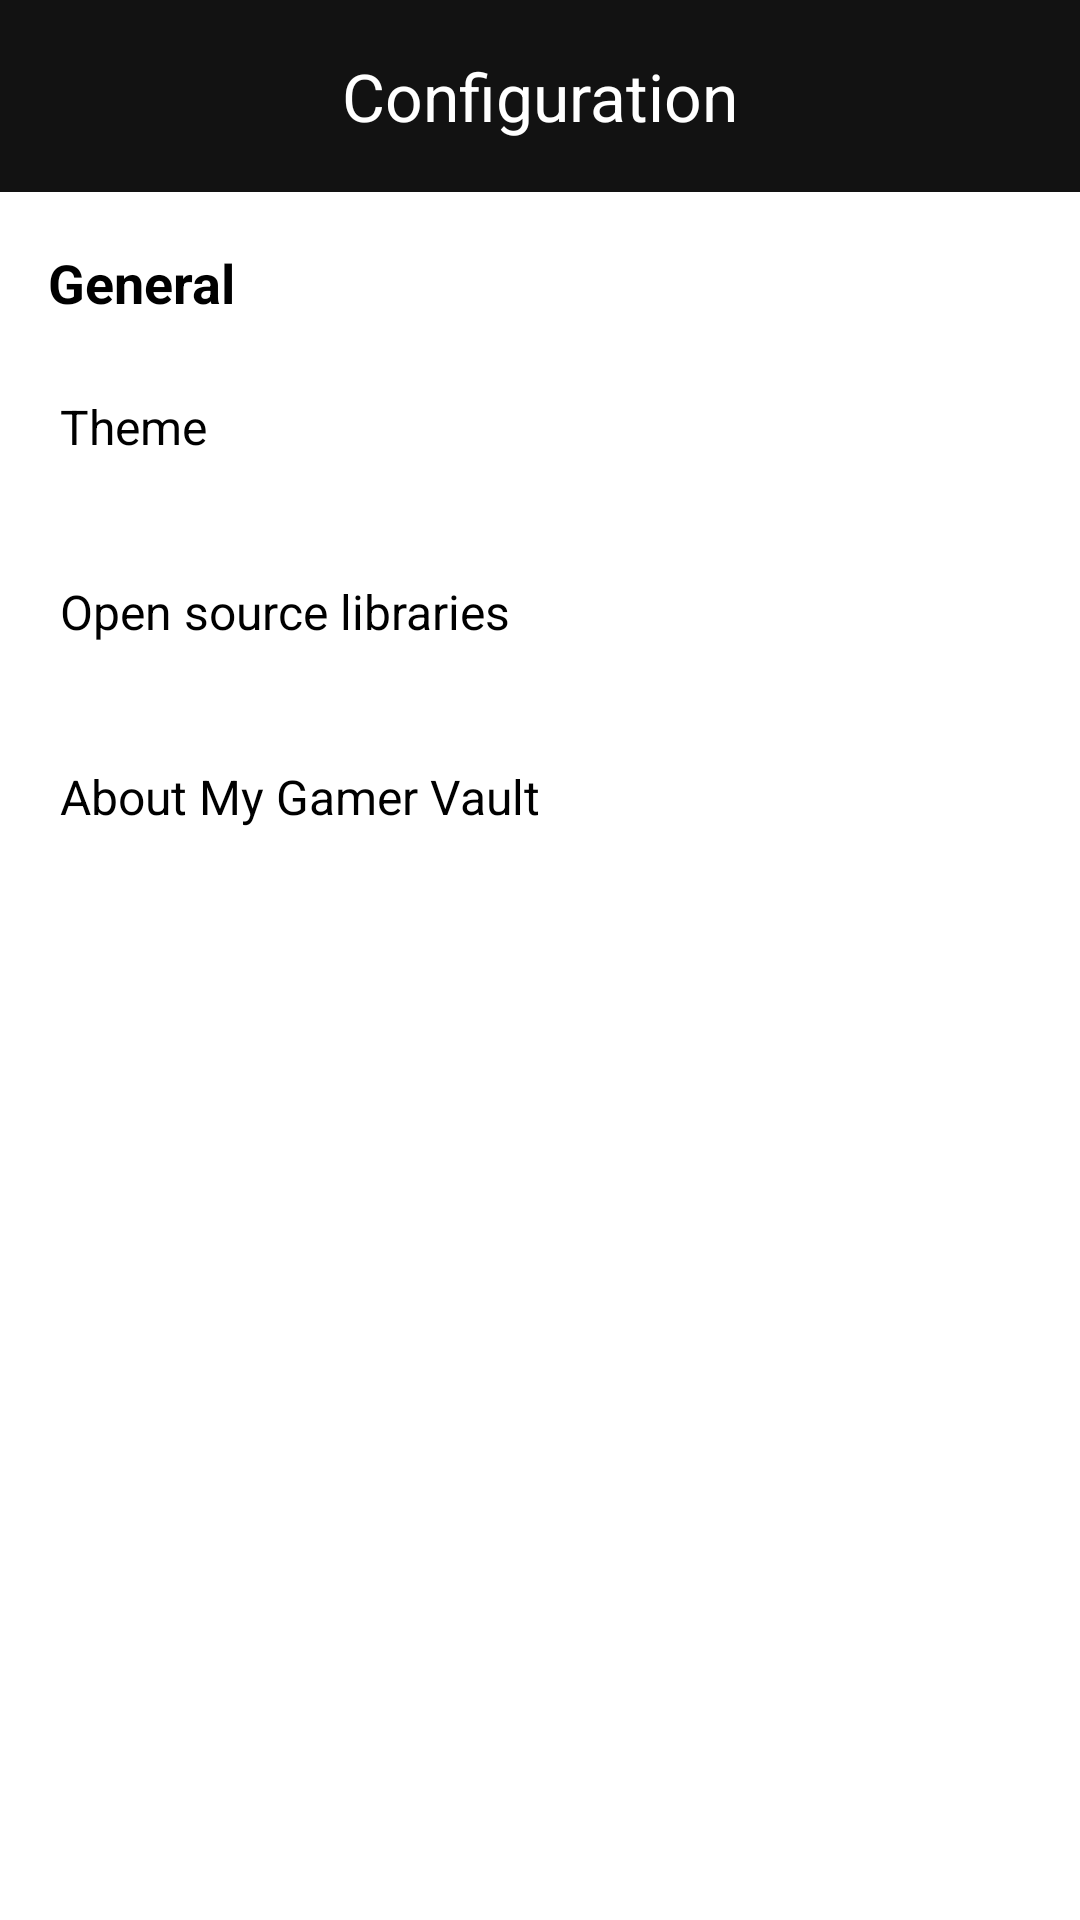

Produce the Android XML layout that renders to this screen, including the resource entries it uses.
<!-- AndroidManifest.xml: application theme Theme.MyGamerVault -->
<!-- res/layout/fragment_configuration.xml -->
<?xml version="1.0" encoding="utf-8"?>
<androidx.constraintlayout.widget.ConstraintLayout xmlns:android="http://schemas.android.com/apk/res/android"
    xmlns:app="http://schemas.android.com/apk/res-auto"
    xmlns:tools="http://schemas.android.com/tools"
    android:layout_width="match_parent"
    android:layout_height="match_parent"
    android:background="@color/background_color"
    tools:context=".ui.view.ConfigurationFragment">

    <com.google.android.material.appbar.MaterialToolbar
        android:id="@+id/configurationToolbar"
        android:layout_width="0dp"
        android:layout_height="wrap_content"
        android:background="?attr/colorPrimary"
        android:minHeight="?attr/actionBarSize"
        android:theme="?attr/actionBarTheme"
        app:layout_constraintEnd_toEndOf="parent"
        app:layout_constraintStart_toStartOf="parent"
        app:layout_constraintTop_toTopOf="parent"
        app:navigationIcon="@drawable/ic_back"
        app:title="@string/configuration"
        app:titleCentered="true"
        app:titleTextColor="@color/white" />

    <com.google.android.material.textview.MaterialTextView
        android:id="@+id/generalConfigPart"
        android:layout_width="0dp"
        android:layout_height="wrap_content"
        android:layout_marginStart="16dp"
        android:layout_marginTop="8dp"
        android:layout_marginEnd="16dp"
        android:paddingTop="10dp"
        android:paddingBottom="5dp"
        android:text="@string/general"
        android:textColor="@color/text_color"
        android:textSize="18sp"
        android:textStyle="bold"
        app:layout_constraintEnd_toEndOf="parent"
        app:layout_constraintStart_toStartOf="parent"
        app:layout_constraintTop_toBottomOf="@+id/configurationToolbar" />

    <com.google.android.material.textview.MaterialTextView
        android:id="@+id/changeThemeConfig"
        android:layout_width="0dp"
        android:layout_height="wrap_content"
        android:background="?attr/selectableItemBackground"
        android:clickable="true"
        android:focusable="true"
        android:padding="20dp"
        android:text="@string/theme"
        android:textSize="16sp"
        app:layout_constraintEnd_toEndOf="parent"
        app:layout_constraintStart_toStartOf="parent"
        app:layout_constraintTop_toBottomOf="@+id/generalConfigPart" />

    <com.google.android.material.textview.MaterialTextView
        android:id="@+id/openSourceConfig"
        android:layout_width="0dp"
        android:layout_height="wrap_content"
        android:background="?attr/selectableItemBackground"
        android:clickable="true"
        android:focusable="true"
        android:padding="20dp"
        android:text="@string/open_source_libraries"
        android:textSize="16sp"
        app:layout_constraintEnd_toEndOf="parent"
        app:layout_constraintStart_toStartOf="parent"
        app:layout_constraintTop_toBottomOf="@+id/changeThemeConfig" />

    <com.google.android.material.textview.MaterialTextView
        android:id="@+id/aboutConfig"
        android:layout_width="0dp"
        android:layout_height="wrap_content"
        android:background="?attr/selectableItemBackground"
        android:clickable="true"
        android:focusable="true"
        android:padding="20dp"
        android:text="@string/about_my_gamer_vault"
        android:textSize="16sp"
        app:layout_constraintEnd_toEndOf="parent"
        app:layout_constraintStart_toStartOf="parent"
        app:layout_constraintTop_toBottomOf="@+id/openSourceConfig" />
</androidx.constraintlayout.widget.ConstraintLayout>
<!-- resources referenced by this layout -->
<resources>
  <color name="background_color">#FFFFFF</color>
  <color name="text_color">#000000</color>
  <color name="white">#FFFFFFFF</color>
  <string name="about_my_gamer_vault">About My Gamer Vault</string>
  <string name="configuration">Configuration</string>
  <string name="general">General</string>
  <string name="open_source_libraries">Open source libraries</string>
  <string name="theme">Theme</string>
  <style name="Theme.MyGamerVault" parent="Theme.Material3.DayNight.NoActionBar">
          
          <item name="colorPrimary">@color/gray</item>
          <item name="colorPrimaryVariant">@color/gray_variant</item>
          <item name="colorOnPrimary">@color/white</item>
          <item name="colorAccent">?attr/colorPrimaryVariant</item>
          <item name="android:textColorHighlight">?attr/colorPrimaryVariant</item>
          
          <item name="android:statusBarColor">?attr/colorPrimary</item>
          <item name="android:navigationBarColor">@color/gray_bg</item>
          
          <item name="android:windowBackground">@color/white</item>
          <item name="materialCardViewElevatedStyle">@style/CustomCardView</item>
          <item name="android:textViewStyle">@style/TextView</item>
          <item name="extendedFloatingActionButtonStyle">@style/FABStyle</item>
          <item name="bottomSheetDialogTheme">@style/BottomSheetTheme</item>
          <item name="actionMenuTextColor">@color/black</item>
      </style>
  <color name="gray">#121212</color>
  <color name="gray_variant">#464646</color>
  <color name="gray_bg">#1F1F1F</color>
  <style name="CustomCardView" parent="Widget.Material3.CardView.Elevated">
          <item name="cardBackgroundColor">@color/white</item>
      </style>
  <style name="TextView" parent="Widget.MaterialComponents.TextView">
          <item name="android:textColor">@color/black</item>
      </style>
  <style name="FABStyle" parent="Widget.Material3.ExtendedFloatingActionButton.Icon.Primary">
          <item name="backgroundTint">?attr/colorPrimary</item>
          <item name="rippleColor">?attr/colorPrimaryVariant</item>
          <item name="iconTint">@color/white</item>
          <item name="android:textColor">@color/white</item>
      </style>
  <style name="BottomSheetTheme" parent="Theme.Design.BottomSheetDialog">
          <item name="bottomSheetStyle">@style/BottomSheet</item>
      </style>
  <color name="black">#FF000000</color>
  <style name="BottomSheet" parent="Widget.MaterialComponents.BottomSheet.Modal">
          <item name="android:navigationBarColor">@color/background_color_bottom_sheet</item>
          <item name="backgroundTint">@color/background_color_bottom_sheet</item>
          <item name="shapeAppearance">@style/ShapeAppearance.App.LargeComponent</item>
          <item name="android:textViewStyle">@style/BottomSheet.TextView</item>
      </style>
  <color name="background_color_bottom_sheet">#FFFFFF</color>
  <style name="ShapeAppearance.App.LargeComponent" parent="ShapeAppearance.MaterialComponents.LargeComponent">
          <item name="cornerFamily">rounded</item>
          <item name="cornerSize">16dp</item>
      </style>
  <style name="BottomSheet.TextView" parent="Widget.MaterialComponents.TextView">
          <item name="android:textColor">@color/black</item>
      </style>
</resources>
